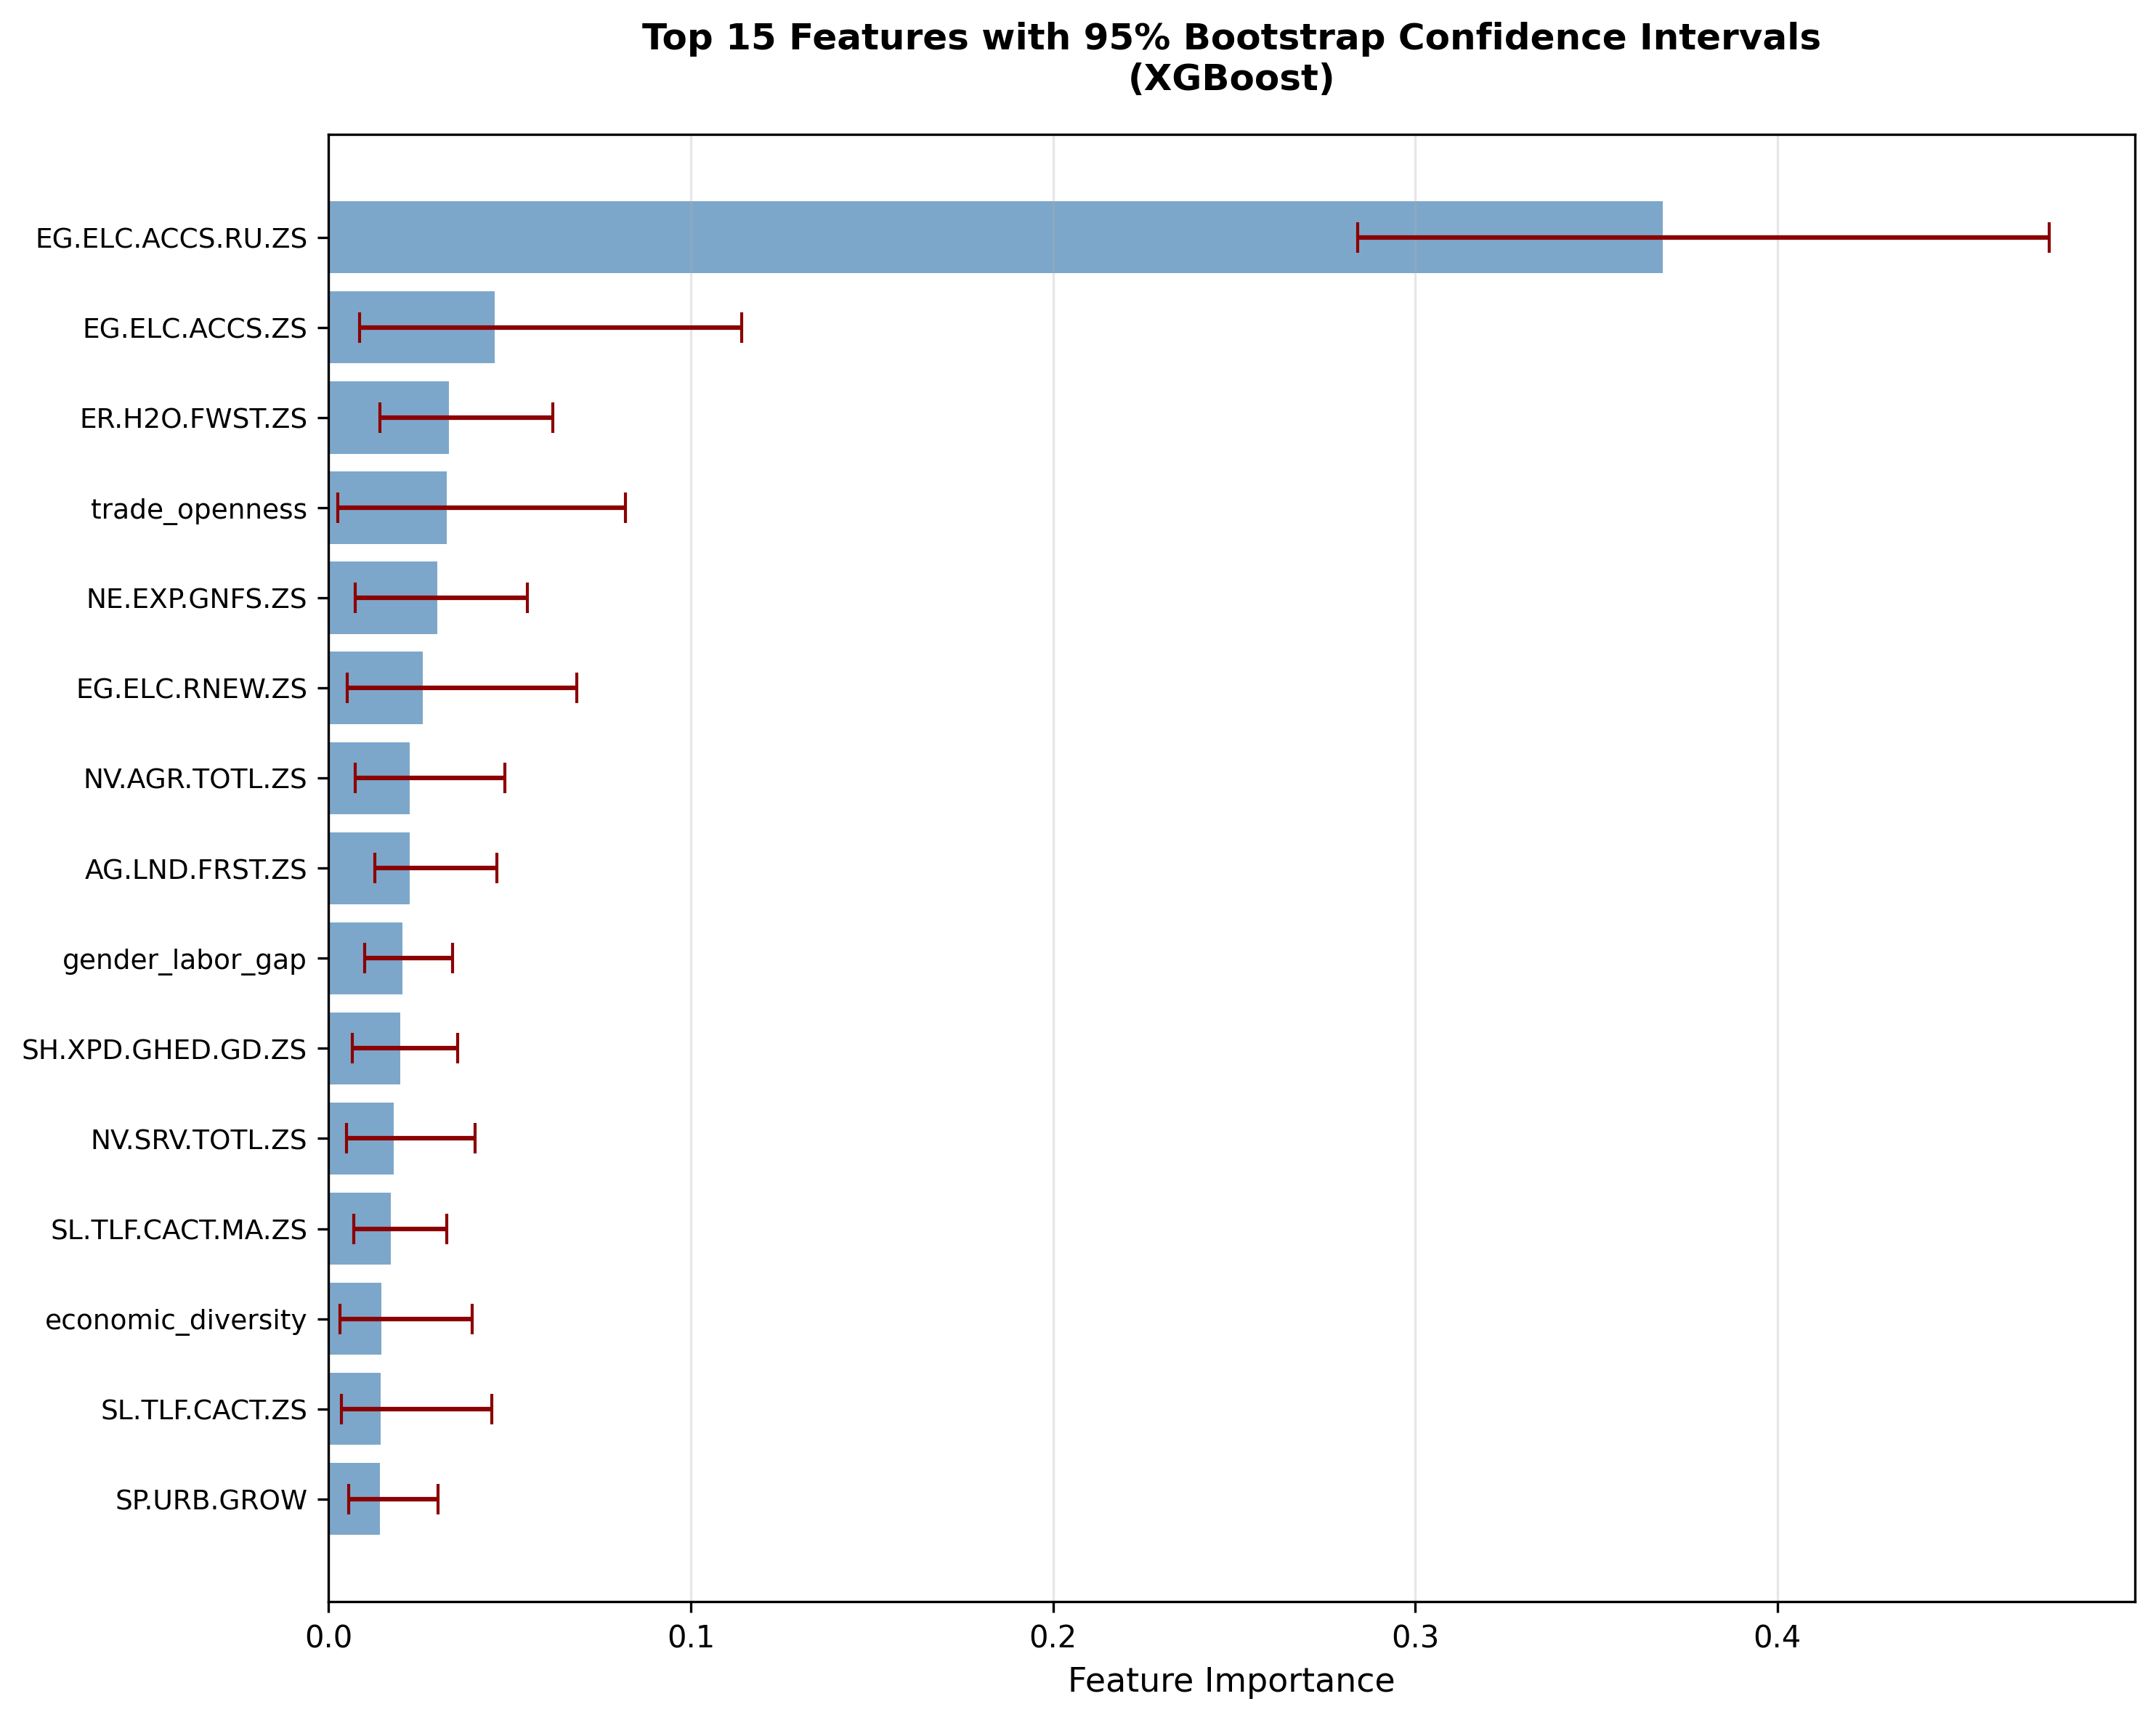

Values plotted in this chart, from the file beside it:
feature, mean_importance, std_importance, ci_lower, ci_upper, ci_width, cv
EG.ELC.ACCS.RU.ZS, 0.3685, 0.04871, 0.2841, 0.475, 0.1909, 0.1322
EG.ELC.ACCS.ZS, 0.04578, 0.03029, 0.008592, 0.1141, 0.1055, 0.6615
ER.H2O.FWST.ZS, 0.03318, 0.01264, 0.01418, 0.06193, 0.04774, 0.3809
trade_openness, 0.03261, 0.02361, 0.002442, 0.08199, 0.07954, 0.7238
NE.EXP.GNFS.ZS, 0.03008, 0.01369, 0.007396, 0.05493, 0.04753, 0.4552
EG.ELC.RNEW.ZS, 0.02589, 0.01735, 0.005031, 0.06853, 0.0635, 0.67
NV.AGR.TOTL.ZS, 0.02242, 0.01072, 0.00735, 0.04868, 0.04133, 0.4782
AG.LND.FRST.ZS, 0.02236, 0.008743, 0.01267, 0.04642, 0.03375, 0.3909
gender_labor_gap, 0.02044, 0.006363, 0.009892, 0.03426, 0.02437, 0.3112
SH.XPD.GHED.GD.ZS, 0.01976, 0.007242, 0.00652, 0.03569, 0.02917, 0.3665
NV.SRV.TOTL.ZS, 0.01802, 0.009537, 0.004902, 0.0405, 0.0356, 0.5292
SL.TLF.CACT.MA.ZS, 0.01712, 0.006854, 0.00695, 0.03262, 0.02567, 0.4004
economic_diversity, 0.01465, 0.01069, 0.003085, 0.03969, 0.03661, 0.7298
SL.TLF.CACT.ZS, 0.01427, 0.009936, 0.003613, 0.04506, 0.04145, 0.6961
SP.URB.GROW, 0.01424, 0.005743, 0.005632, 0.03021, 0.02458, 0.4033
EG.ELC.ACCS.UR.ZS, 0.01283, 0.005506, 0.004267, 0.02575, 0.02148, 0.4291
SP.RUR.TOTL, 0.0126, 0.005584, 0.005536, 0.02506, 0.01953, 0.443
AG.LND.AGRI.ZS, 0.01241, 0.004911, 0.005508, 0.02427, 0.01876, 0.3958
SH.XPD.CHEX.GD.ZS, 0.01235, 0.007599, 0.003198, 0.03168, 0.02849, 0.6151
SL.SRV.EMPL.ZS, 0.01233, 0.006267, 0.003209, 0.02758, 0.02437, 0.5084
SL.UEM.TOTL.FE.ZS, 0.01207, 0.006224, 0.003846, 0.02675, 0.0229, 0.5155
SL.IND.EMPL.ZS, 0.01197, 0.008487, 0.004895, 0.03505, 0.03015, 0.7088
urbanization_rate, 0.01064, 0.005185, 0.004027, 0.02538, 0.02135, 0.4871
EG.FEC.RNEW.ZS, 0.01044, 0.006685, 0.002144, 0.0284, 0.02626, 0.6404
SL.AGR.EMPL.ZS, 0.01016, 0.007019, 0.002694, 0.02786, 0.02516, 0.691
ER.H2O.FWTL.K3, 0.009748, 0.006345, 0.001868, 0.02403, 0.02216, 0.6509
SE.PRM.ENRL, 0.009213, 0.006583, 0.00216, 0.0273, 0.02514, 0.7145
year_feature, 0.009109, 0.003269, 0.004014, 0.01685, 0.01283, 0.3589
SL.UEM.TOTL.ZS, 0.008211, 0.00517, 0.002193, 0.02039, 0.0182, 0.6296
NE.IMP.GNFS.ZS, 0.008024, 0.003562, 0.003134, 0.01597, 0.01284, 0.4439
SP.DYN.TFRT.IN, 0.007987, 0.00614, 0.002184, 0.02467, 0.02249, 0.7688
PA.NUS.FCRF, 0.00786, 0.003792, 0.002692, 0.0153, 0.01261, 0.4825
SP.POP.DPND, 0.007688, 0.004759, 0.002507, 0.01954, 0.01703, 0.619
SP.URB.TOTL, 0.006915, 0.006094, 0.001156, 0.02492, 0.02376, 0.8812
SH.XPD.PVTD.CH.ZS, 0.006864, 0.003283, 0.002673, 0.01328, 0.01061, 0.4783
SL.UEM.1524.ZS, 0.006537, 0.00477, 0.002596, 0.01805, 0.01546, 0.7297
SL.TLF.CACT.FE.ZS, 0.006196, 0.004076, 0.002278, 0.01822, 0.01594, 0.6578
SE.SEC.ENRL, 0.005952, 0.003424, 0.001667, 0.0136, 0.01194, 0.5752
SP.POP.TOTL, 0.005949, 0.003838, 0.001301, 0.01382, 0.01252, 0.6452
FR.INR.DPST, 0.005776, 0.00219, 0.002673, 0.01106, 0.008391, 0.3792
SL.UEM.TOTL.MA.ZS, 0.00546, 0.003308, 0.001318, 0.01379, 0.01247, 0.6058
EG.USE.COMM.FO.ZS, 0.005389, 0.003086, 0.001516, 0.01283, 0.01131, 0.5727
AG.YLD.CREL.KG, 0.005353, 0.003196, 0.00158, 0.01432, 0.01274, 0.5971
IT.NET.USER.ZS, 0.005129, 0.00227, 0.002229, 0.01034, 0.008109, 0.4425
SG.GEN.PARL.ZS, 0.0051, 0.002068, 0.002088, 0.01038, 0.008288, 0.4054
NY.GDP.PCAP.CD, 0.004881, 0.00252, 0.001788, 0.01101, 0.009218, 0.5162
AG.PRD.CROP.XD, 0.00488, 0.00306, 0.001266, 0.01317, 0.01191, 0.6271
SE.XPD.TOTL.GD.ZS, 0.004809, 0.002948, 0.001486, 0.01319, 0.0117, 0.6129
SH.XPD.CHEX.PC.CD, 0.004348, 0.002424, 0.001129, 0.01065, 0.009518, 0.5574
SE.ENR.PRIM.FM.ZS, 0.004326, 0.002939, 0.00115, 0.01099, 0.009838, 0.6794
health_to_edu_ratio, 0.004001, 0.002808, 0.001131, 0.01236, 0.01123, 0.7017
EN.ATM.PM25.MC.M3, 0.003761, 0.00284, 0.001211, 0.009574, 0.008363, 0.7551
BN.CAB.XOKA.GD.ZS, 0.003234, 0.001914, 0.001139, 0.008396, 0.007257, 0.5918
NV.IND.TOTL.ZS, 0.002715, 0.00135, 0.0008434, 0.006243, 0.005399, 0.4973
BX.KLT.DINV.WD.GD.ZS, 0.002434, 0.001456, 0.0007182, 0.005969, 0.005251, 0.5983
NY.GDP.PCAP.PP.CD, 0.00218, 0.001321, 0.0006014, 0.005696, 0.005095, 0.6058
NY.GDP.MKTP.CD, 0.001672, 0.0008292, 0.0006695, 0.003538, 0.002869, 0.4961
NY.GDP.MKTP.KD.ZG, 0.001205, 0.0005775, 0.0004574, 0.002549, 0.002092, 0.4792
log_gdp_per_capita, 0.0, 0.0, 0.0, 0.0, 0.0, inf
